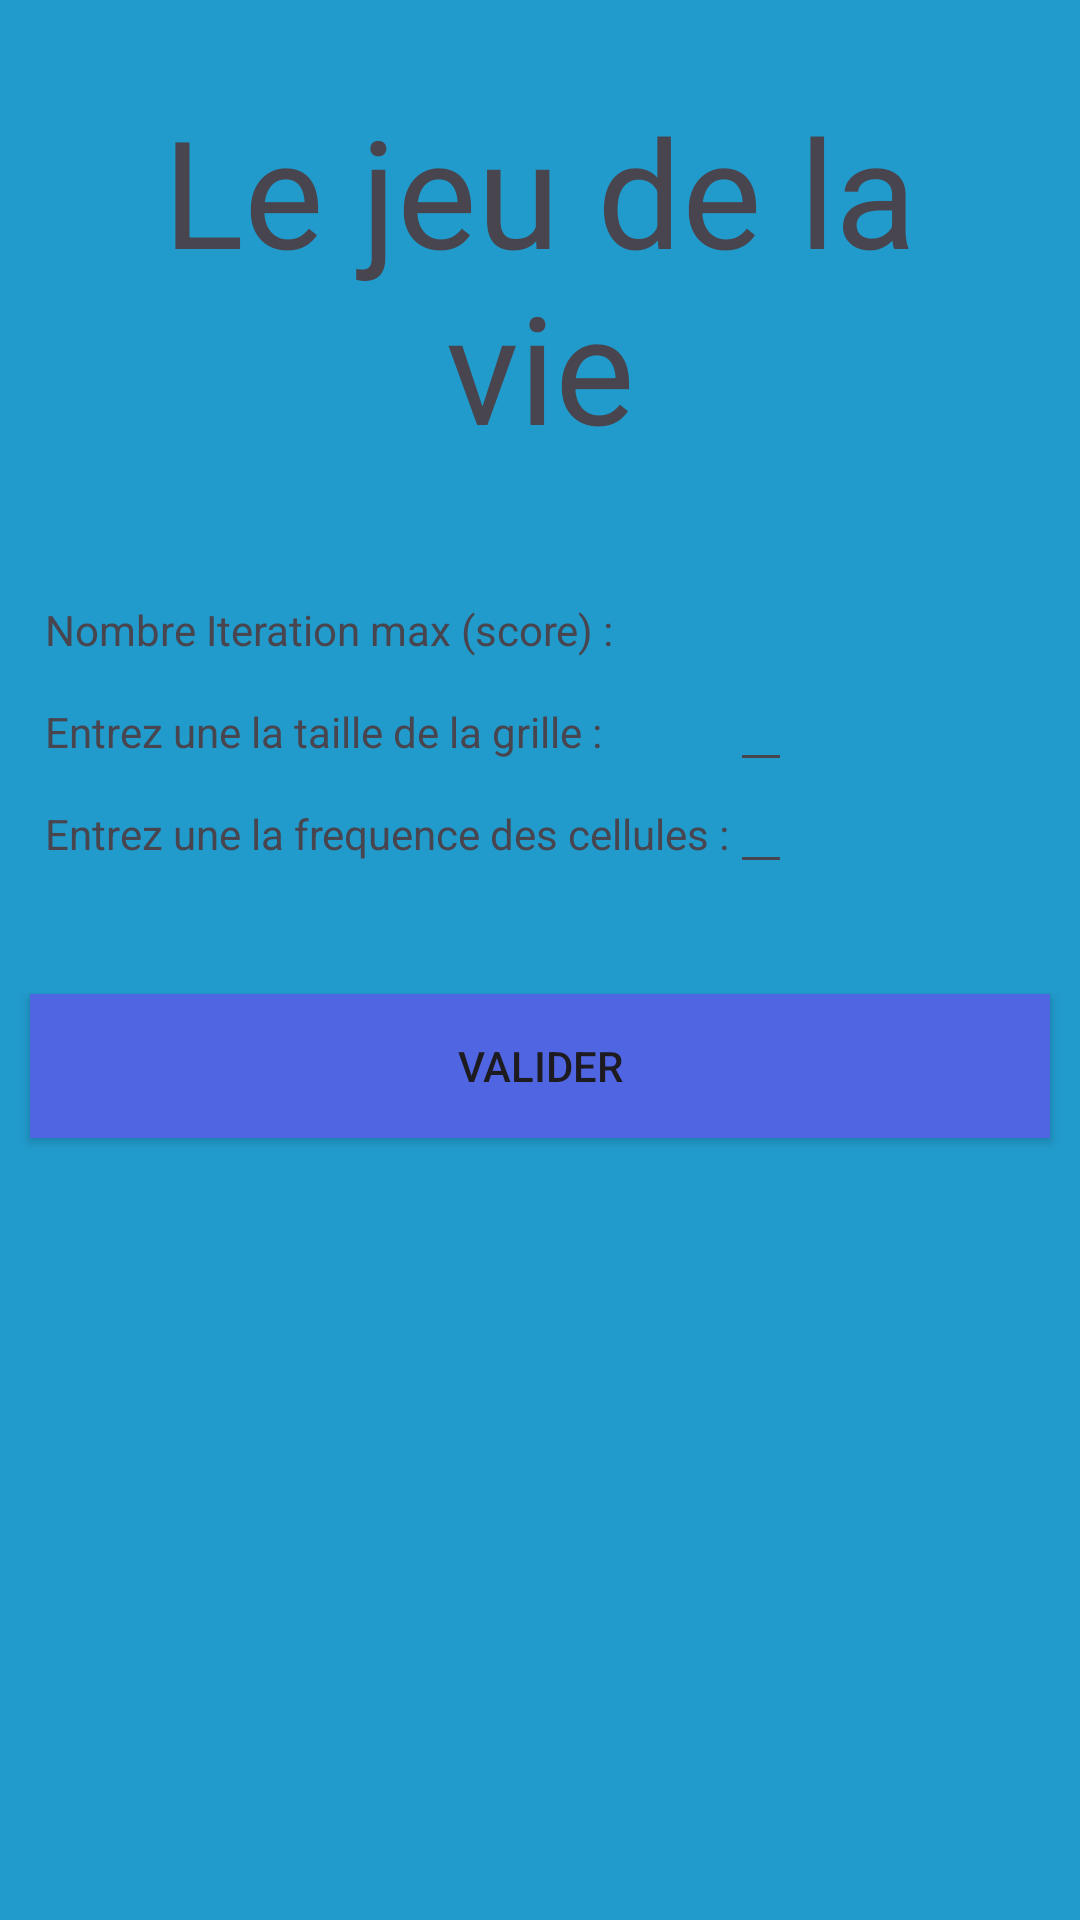

Reconstruct the res/layout file that produces this screen, plus the resources it refers to.
<!-- AndroidManifest.xml: application theme Theme.JeuDeLaVie -->
<!-- res/layout/layout_param.xml -->
<?xml version="1.0" encoding="utf-8"?>
<RelativeLayout xmlns:android="http://schemas.android.com/apk/res/android"
    android:layout_width="match_parent"
    android:layout_height="match_parent"
    android:background="@color/material_dynamic_primary60">
    <TextView
        android:layout_width="wrap_content"
        android:layout_height="wrap_content"
        android:textSize="50sp"
        android:text="@string/jeudelavie"
        android:gravity="center"
        android:padding="30dp"
        android:id="@+id/titre"/>


    <TextView
        android:layout_width="wrap_content"
        android:layout_height="wrap_content"
        android:text="@string/score"
        android:id="@+id/score"
        android:paddingTop="15dp"
        android:paddingStart="15dp"
        android:layout_below="@id/titre"/>

    <TextView
        android:layout_width="wrap_content"
        android:layout_height="wrap_content"
        android:id="@+id/resultatScore"
        android:layout_below="@id/titre"
        android:layout_toRightOf="@id/score"
        android:textStyle="bold"
        android:paddingTop="15dp"
        android:paddingStart="15dp"/>


    <TextView
        android:layout_width="wrap_content"
        android:layout_height="wrap_content"
        android:paddingTop="15dp"
        android:paddingStart="15dp"
        android:text="@string/taille_grille"
        android:id="@+id/text1"
        android:layout_below="@id/score"
        />
    <EditText
        android:layout_width="wrap_content"
        android:layout_height="wrap_content"
        android:layout_toRightOf="@id/text1"
        android:id="@+id/editTaille"
        android:layout_alignStart="@id/editFrequence"
        android:layout_below="@id/score"/>

    <TextView
        android:layout_width="wrap_content"
        android:layout_height="wrap_content"
        android:paddingTop="15dp"
        android:paddingStart="15dp"
        android:text="@string/frequence"
        android:layout_below="@id/text1"
        android:id="@+id/text2"
        />
    <EditText
        android:layout_width="wrap_content"
        android:layout_height="wrap_content"
        android:layout_below="@id/text1"
        android:id="@+id/editFrequence"
        android:layout_toRightOf="@id/text2"
        />
    <Button
        android:layout_margin="10dp"
        android:layout_width="match_parent"
        android:layout_height="wrap_content"
        android:text="Valider"
        android:layout_below="@id/erreur"
        android:id="@+id/valider"
        android:background="#4F65E2"
        android:onClick="buttonActivated"
        />
    <TextView
        android:layout_width="wrap_content"
        android:layout_height="wrap_content"
        android:paddingLeft="15dp"
        android:paddingTop="15dp"
        android:textColor="@color/design_default_color_error"
        android:layout_below="@+id/text2"
        android:id="@+id/erreur"
        />

</RelativeLayout>
<!-- resources referenced by this layout -->
<resources>
  <string name="frequence">Entrez une la frequence des cellules : </string>
  <string name="jeudelavie">Le jeu de la vie</string>
  <string name="score">Nombre Iteration max (score) :</string>
  <string name="taille_grille">Entrez une la taille de la grille : </string>
  <style name="Theme.JeuDeLaVie" parent="Base.Theme.JeuDeLaVie" />
  <style name="Base.Theme.JeuDeLaVie" parent="Theme.Material3.DayNight.NoActionBar">
          
          
      </style>
</resources>
